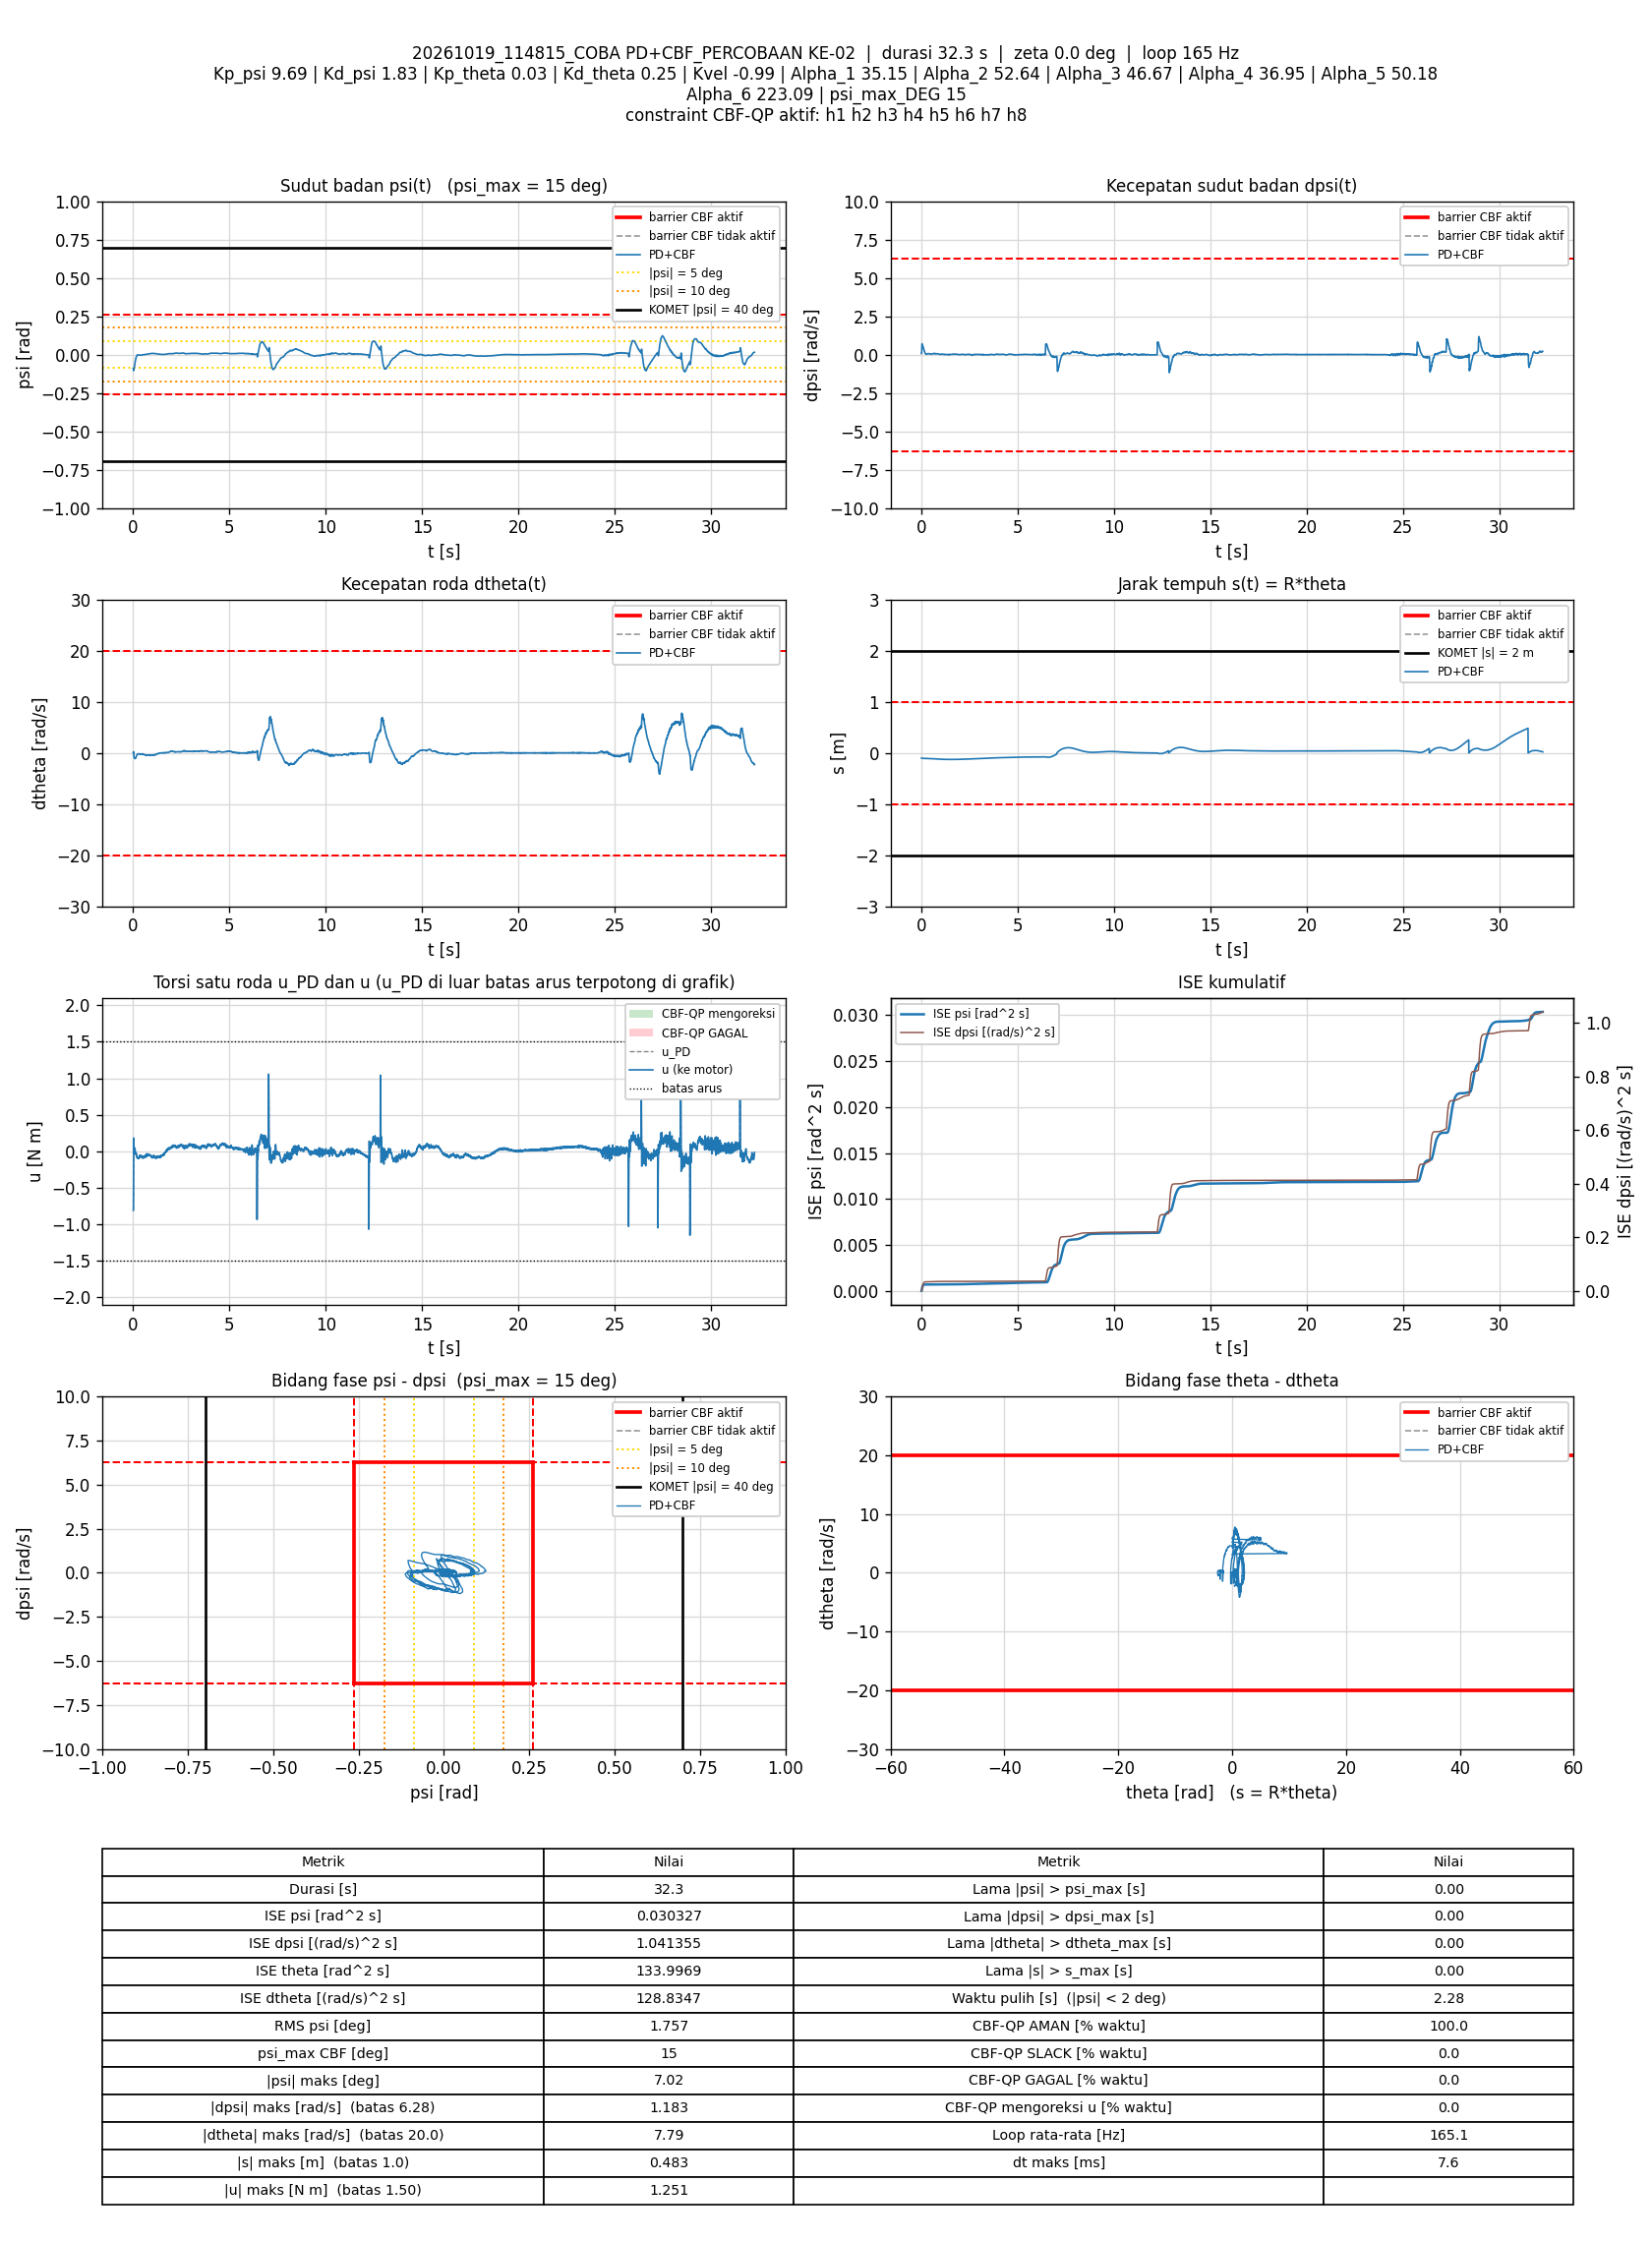

Data behind this chart, as committed beside it:
t_s, theta_rad, dtheta_rad_s, psi_rad, dpsi_rad_s, error_theta, error_dtheta, error_psi, error_dpsi, u_PD_Nm, u_Nm, status_cbf, dorong_N, ISE_theta, ISE_dtheta, ISE_psi, ISE_dpsi, Kp_psi, Kd_psi, Kp_theta, Kd_theta, Kvel, Alpha_1, Alpha_2
0.006706, -2.028, 0.05105, -0.09054, 0.06454, 2.028, -0.05105, 0.09054, -0.06454, -0.8073, -0.8073, AMAN, 0, 0.02759, 1.7480043e-05, 5.4970414e-05, 2.793475e-05, 9.69, 1.83, 0.03, 0.25, -0.99, 35.15, 52.64
0.01288, -2.027, 0.07681, -0.09014, 0.06547, 2.027, -0.07681, 0.09014, -0.06547, -0.7953, -0.7953, AMAN, 0, 0.05297, 5.3900484e-05, 0.0001051, 5.4395826e-05, 9.69, 1.83, 0.03, 0.25, -0.99, 35.15, 52.64
0.01869, -2.036, 0.2381, -0.0983, 0.2477, 2.036, -0.2381, 0.0983, -0.2477, -0.5008, -0.5008, AMAN, 0, 0.07705, 0.0003833, 0.0001613, 0.000411, 9.69, 1.83, 0.03, 0.25, -0.99, 35.15, 52.64
0.02468, -2.051, 0.1584, -0.1038, 0.53, 2.051, -0.1584, 0.1038, -0.53, -0.05802, -0.05802, AMAN, 0, 0.1022, 0.0005336, 0.0002258, 0.002093, 9.69, 1.83, 0.03, 0.25, -0.99, 35.15, 52.64
0.03068, -2.065, -0.07369, -0.1051, 0.6991, 2.065, 0.07369, 0.1051, -0.6991, 0.181, 0.181, AMAN, 0, 0.1278, 0.0005662, 0.0002921, 0.005028, 9.69, 1.83, 0.03, 0.25, -0.99, 35.15, 52.64
0.03667, -2.074, -0.4492, -0.1, 0.6871, 2.074, 0.4492, 0.1, -0.6871, 0.1135, 0.1135, AMAN, 0, 0.1536, 0.001775, 0.0003521, 0.007857, 9.69, 1.83, 0.03, 0.25, -0.99, 35.15, 52.64
0.04276, -2.08, -0.7646, -0.09243, 0.6493, 2.08, 0.7646, 0.09243, -0.6493, 0.03901, 0.03901, AMAN, 0, 0.18, 0.005336, 0.0004041, 0.01042, 9.69, 1.83, 0.03, 0.25, -0.99, 35.15, 52.64
0.04868, -2.086, -0.9247, -0.08652, 0.6178, 2.086, 0.9247, 0.08652, -0.6178, -0.001479, -0.001479, AMAN, 0, 0.2057, 0.0104, 0.0004484, 0.01268, 9.69, 1.83, 0.03, 0.25, -0.99, 35.15, 52.64
0.05468, -2.092, -1.013, -0.08161, 0.5928, 2.092, 1.013, 0.08161, -0.5928, -0.02206, -0.02206, AMAN, 0, 0.232, 0.01655, 0.0004883, 0.01479, 9.69, 1.83, 0.03, 0.25, -0.99, 35.15, 52.64
0.06083, -2.097, -1.025, -0.07721, 0.5644, 2.097, 1.025, 0.07721, -0.5644, -0.03443, -0.03443, AMAN, 0, 0.259, 0.02301, 0.000525, 0.01675, 9.69, 1.83, 0.03, 0.25, -0.99, 35.15, 52.64
0.06669, -2.102, -1.029, -0.07299, 0.5534, 2.102, 1.029, 0.07299, -0.5534, -0.01483, -0.01483, AMAN, 0, 0.2849, 0.02921, 0.0005562, 0.01854, 9.69, 1.83, 0.03, 0.25, -0.99, 35.15, 52.64
0.07268, -2.108, -1.064, -0.06855, 0.5456, 2.108, 1.064, 0.06855, -0.5456, 0.005063, 0.005063, AMAN, 0, 0.3116, 0.036, 0.0005844, 0.02033, 9.69, 1.83, 0.03, 0.25, -0.99, 35.15, 52.64
0.07874, -2.113, -1.063, -0.06426, 0.5217, 2.113, 1.063, 0.06426, -0.5217, 0.002766, 0.002766, AMAN, 0, 0.3386, 0.04284, 0.0006094, 0.02198, 9.69, 1.83, 0.03, 0.25, -0.99, 35.15, 52.64
0.08488, -2.118, -1.061, -0.05992, 0.5127, 2.118, 1.061, 0.05992, -0.5127, 0.02874, 0.02874, AMAN, 0, 0.3661, 0.04976, 0.0006314, 0.02359, 9.69, 1.83, 0.03, 0.25, -0.99, 35.15, 52.64
0.09075, -2.123, -1.072, -0.05589, 0.501, 2.123, 1.072, 0.05589, -0.501, 0.04346, 0.04346, AMAN, 0, 0.3926, 0.05652, 0.0006498, 0.02507, 9.69, 1.83, 0.03, 0.25, -0.99, 35.15, 52.64
0.09668, -2.128, -1.113, -0.05164, 0.4665, 2.128, 1.113, 0.05164, -0.4665, 0.01126, 0.01126, AMAN, 0, 0.4195, 0.06386, 0.0006656, 0.02636, 9.69, 1.83, 0.03, 0.25, -0.99, 35.15, 52.64
0.1043, -2.132, -1.122, -0.04687, 0.4335, 2.132, 1.122, 0.04687, -0.4335, -0.005322, -0.005322, AMAN, 0, 0.454, 0.0734, 0.0006823, 0.02778, 9.69, 1.83, 0.03, 0.25, -0.99, 35.15, 52.64
0.1117, -2.135, -1.064, -0.04202, 0.4, 2.135, 1.064, 0.04202, -0.4, -0.005327, -0.005327, AMAN, 0, 0.4878, 0.08181, 0.0006954, 0.02897, 9.69, 1.83, 0.03, 0.25, -0.99, 35.15, 52.64
0.1177, -2.141, -1.041, -0.03764, 0.373, 2.141, 1.041, 0.03764, -0.373, -0.006601, -0.006601, AMAN, 0, 0.5152, 0.08829, 0.0007038, 0.0298, 9.69, 1.83, 0.03, 0.25, -0.99, 35.15, 52.64
0.1239, -2.145, -1, -0.03393, 0.343, 2.145, 1, 0.03393, -0.343, -0.01551, -0.01551, AMAN, 0, 0.5437, 0.09449, 0.000711, 0.03053, 9.69, 1.83, 0.03, 0.25, -0.99, 35.15, 52.64
0.1297, -2.148, -1.002, -0.03013, 0.309, 2.148, 1.002, 0.03013, -0.309, -0.04134, -0.04134, AMAN, 0, 0.5706, 0.1003, 0.0007163, 0.03109, 9.69, 1.83, 0.03, 0.25, -0.99, 35.15, 52.64
0.1357, -2.15, -0.9287, -0.02682, 0.2806, 2.15, 0.9287, 0.02682, -0.2806, -0.04297, -0.04297, AMAN, 0, 0.5986, 0.1056, 0.0007206, 0.03156, 9.69, 1.83, 0.03, 0.25, -0.99, 35.15, 52.64
0.1417, -2.152, -0.8452, -0.02409, 0.2592, 2.152, 0.8452, 0.02409, -0.2592, -0.03499, -0.03499, AMAN, 0, 0.626, 0.1098, 0.0007241, 0.03196, 9.69, 1.83, 0.03, 0.25, -0.99, 35.15, 52.64
0.1478, -2.154, -0.7616, -0.02164, 0.2423, 2.154, 0.7616, 0.02164, -0.2423, -0.02136, -0.02136, AMAN, 0, 0.6543, 0.1133, 0.0007269, 0.03232, 9.69, 1.83, 0.03, 0.25, -0.99, 35.15, 52.64
0.1537, -2.156, -0.728, -0.01927, 0.218, 2.156, 0.728, 0.01927, -0.218, -0.03439, -0.03439, AMAN, 0, 0.6818, 0.1165, 0.0007291, 0.0326, 9.69, 1.83, 0.03, 0.25, -0.99, 35.15, 52.64
0.1598, -2.157, -0.6996, -0.01674, 0.199, 2.157, 0.6996, 0.01674, -0.199, -0.03772, -0.03772, AMAN, 0, 0.7101, 0.1194, 0.0007308, 0.03284, 9.69, 1.83, 0.03, 0.25, -0.99, 35.15, 52.64
0.1657, -2.158, -0.6346, -0.0144, 0.1791, 2.158, 0.6346, 0.0144, -0.1791, -0.03513, -0.03513, AMAN, 0, 0.7376, 0.1218, 0.000732, 0.03303, 9.69, 1.83, 0.03, 0.25, -0.99, 35.15, 52.64
0.1717, -2.159, -0.5756, -0.01235, 0.1558, 2.159, 0.5756, 0.01235, -0.1558, -0.04328, -0.04328, AMAN, 0, 0.766, 0.1238, 0.000733, 0.03318, 9.69, 1.83, 0.03, 0.25, -0.99, 35.15, 52.64
0.1778, -2.16, -0.5318, -0.01023, 0.1357, 2.16, 0.5318, 0.01023, -0.1357, -0.04857, -0.04857, AMAN, 0, 0.7942, 0.1255, 0.0007336, 0.03329, 9.69, 1.83, 0.03, 0.25, -0.99, 35.15, 52.64
0.1838, -2.16, -0.5025, -0.008379, 0.1106, 2.16, 0.5025, 0.008379, -0.1106, -0.06918, -0.06918, AMAN, 0, 0.8221, 0.127, 0.000734, 0.03336, 9.69, 1.83, 0.03, 0.25, -0.99, 35.15, 52.64
0.1897, -2.16, -0.4422, -0.006658, 0.08812, 2.16, 0.4422, 0.006658, -0.08812, -0.07862, -0.07862, AMAN, 0, 0.8496, 0.1282, 0.0007343, 0.03341, 9.69, 1.83, 0.03, 0.25, -0.99, 35.15, 52.64
0.1958, -2.16, -0.383, -0.005514, 0.0708, 2.16, 0.383, 0.005514, -0.0708, -0.08443, -0.08443, AMAN, 0, 0.878, 0.1291, 0.0007345, 0.03344, 9.69, 1.83, 0.03, 0.25, -0.99, 35.15, 52.64
0.2017, -2.161, -0.3533, -0.004625, 0.06094, 2.161, 0.3533, 0.004625, -0.06094, -0.08644, -0.08644, AMAN, 0, 0.9057, 0.1298, 0.0007346, 0.03346, 9.69, 1.83, 0.03, 0.25, -0.99, 35.15, 52.64
0.2077, -2.161, -0.291, -0.003913, 0.05055, 2.161, 0.291, 0.003913, -0.05055, -0.08299, -0.08299, AMAN, 0, 0.934, 0.1303, 0.0007347, 0.03348, 9.69, 1.83, 0.03, 0.25, -0.99, 35.15, 52.64
0.2137, -2.162, -0.2783, -0.003308, 0.04269, 2.162, 0.2783, 0.003308, -0.04269, -0.08837, -0.08837, AMAN, 0, 0.9618, 0.1308, 0.0007347, 0.03349, 9.69, 1.83, 0.03, 0.25, -0.99, 35.15, 52.64
0.2198, -2.163, -0.2556, -0.002826, 0.03629, 2.163, 0.2556, 0.002826, -0.03629, -0.08975, -0.08975, AMAN, 0, 0.9901, 0.1312, 0.0007348, 0.03349, 9.69, 1.83, 0.03, 0.25, -0.99, 35.15, 52.64
0.2257, -2.163, -0.2332, -0.002457, 0.03123, 2.163, 0.2332, 0.002457, -0.03123, -0.08984, -0.08984, AMAN, 0, 1.018, 0.1315, 0.0007348, 0.0335, 9.69, 1.83, 0.03, 0.25, -0.99, 35.15, 52.64
0.2317, -2.164, -0.2101, -0.002299, 0.03043, 2.164, 0.2101, 0.002299, -0.03043, -0.08403, -0.08403, AMAN, 0, 1.046, 0.1318, 0.0007349, 0.03351, 9.69, 1.83, 0.03, 0.25, -0.99, 35.15, 52.64
0.2377, -2.165, -0.2045, -0.002157, 0.02457, 2.165, 0.2045, 0.002157, -0.02457, -0.09201, -0.09201, AMAN, 0, 1.074, 0.132, 0.0007349, 0.03351, 9.69, 1.83, 0.03, 0.25, -0.99, 35.15, 52.64
0.2438, -2.166, -0.1899, -0.001897, 0.02377, 2.166, 0.1899, 0.001897, -0.02377, -0.08734, -0.08734, AMAN, 0, 1.103, 0.1323, 0.0007349, 0.03351, 9.69, 1.83, 0.03, 0.25, -0.99, 35.15, 52.64
0.2507, -2.167, -0.1849, -0.001853, 0.0231, 2.167, 0.1849, 0.001853, -0.0231, -0.08691, -0.08691, AMAN, 0, 1.135, 0.1325, 0.0007349, 0.03352, 9.69, 1.83, 0.03, 0.25, -0.99, 35.15, 52.64
0.2569, -2.168, -0.1871, -0.001811, 0.01884, 2.168, 0.1871, 0.001811, -0.01884, -0.09488, -0.09488, AMAN, 0, 1.164, 0.1327, 0.000735, 0.03352, 9.69, 1.83, 0.03, 0.25, -0.99, 35.15, 52.64
0.2627, -2.169, -0.1777, -0.001818, 0.01844, 2.169, 0.1777, 0.001818, -0.01844, -0.09336, -0.09336, AMAN, 0, 1.192, 0.1329, 0.000735, 0.03352, 9.69, 1.83, 0.03, 0.25, -0.99, 35.15, 52.64
0.2687, -2.17, -0.1682, -0.001974, 0.02084, 2.17, 0.1682, 0.001974, -0.02084, -0.08814, -0.08814, AMAN, 0, 1.22, 0.1331, 0.000735, 0.03352, 9.69, 1.83, 0.03, 0.25, -0.99, 35.15, 52.64
0.2747, -2.172, -0.1677, -0.002107, 0.02191, 2.172, 0.1677, 0.002107, -0.02191, -0.08741, -0.08741, AMAN, 0, 1.248, 0.1332, 0.000735, 0.03353, 9.69, 1.83, 0.03, 0.25, -0.99, 35.15, 52.64
0.2807, -2.173, -0.1687, -0.002196, 0.02137, 2.173, 0.1687, 0.002196, -0.02137, -0.08954, -0.08954, AMAN, 0, 1.277, 0.1334, 0.0007351, 0.03353, 9.69, 1.83, 0.03, 0.25, -0.99, 35.15, 52.64
0.2867, -2.175, -0.2011, -0.00231, 0.02231, 2.175, 0.2011, 0.00231, -0.02231, -0.0971, -0.0971, AMAN, 0, 1.305, 0.1336, 0.0007351, 0.03353, 9.69, 1.83, 0.03, 0.25, -0.99, 35.15, 52.64
0.2927, -2.176, -0.1871, -0.002365, 0.0255, 2.176, 0.1871, 0.002365, -0.0255, -0.08832, -0.08832, AMAN, 0, 1.333, 0.1339, 0.0007351, 0.03354, 9.69, 1.83, 0.03, 0.25, -0.99, 35.15, 52.64
0.2987, -2.178, -0.1928, -0.002734, 0.02617, 2.178, 0.1928, 0.002734, -0.02617, -0.09214, -0.09214, AMAN, 0, 1.362, 0.1341, 0.0007352, 0.03354, 9.69, 1.83, 0.03, 0.25, -0.99, 35.15, 52.64
0.3049, -2.179, -0.1817, -0.003069, 0.0271, 2.179, 0.1817, 0.003069, -0.0271, -0.09094, -0.09094, AMAN, 0, 1.391, 0.1343, 0.0007352, 0.03354, 9.69, 1.83, 0.03, 0.25, -0.99, 35.15, 52.64
0.3109, -2.181, -0.1968, -0.003335, 0.03296, 2.181, 0.1968, 0.003335, -0.03296, -0.08664, -0.08664, AMAN, 0, 1.42, 0.1345, 0.0007353, 0.03355, 9.69, 1.83, 0.03, 0.25, -0.99, 35.15, 52.64
0.3167, -2.183, -0.2, -0.003731, 0.03589, 2.183, 0.2, 0.003731, -0.03589, -0.08596, -0.08596, AMAN, 0, 1.448, 0.1347, 0.0007354, 0.03356, 9.69, 1.83, 0.03, 0.25, -0.99, 35.15, 52.64
0.3228, -2.185, -0.2023, -0.00393, 0.04535, 2.185, 0.2023, 0.00393, -0.04535, -0.07122, -0.07122, AMAN, 0, 1.477, 0.135, 0.0007355, 0.03357, 9.69, 1.83, 0.03, 0.25, -0.99, 35.15, 52.64
0.3289, -2.187, -0.2027, -0.004245, 0.05401, 2.187, 0.2027, 0.004245, -0.05401, -0.05859, -0.05859, AMAN, 0, 1.506, 0.1352, 0.0007356, 0.03359, 9.69, 1.83, 0.03, 0.25, -0.99, 35.15, 52.64
0.3347, -2.19, -0.2383, -0.004437, 0.05095, 2.19, 0.2383, 0.004437, -0.05095, -0.07502, -0.07502, AMAN, 0, 1.534, 0.1356, 0.0007357, 0.0336, 9.69, 1.83, 0.03, 0.25, -0.99, 35.15, 52.64
0.3408, -2.191, -0.2167, -0.004331, 0.05508, 2.191, 0.2167, 0.004331, -0.05508, -0.06107, -0.06107, AMAN, 0, 1.563, 0.1359, 0.0007358, 0.03362, 9.69, 1.83, 0.03, 0.25, -0.99, 35.15, 52.64
0.3467, -2.193, -0.2281, -0.004654, 0.06188, 2.193, 0.2281, 0.004654, -0.06188, -0.05469, -0.05469, AMAN, 0, 1.591, 0.1362, 0.0007359, 0.03365, 9.69, 1.83, 0.03, 0.25, -0.99, 35.15, 52.64
0.3527, -2.196, -0.2467, -0.004691, 0.06188, 2.196, 0.2467, 0.004691, -0.06188, -0.05976, -0.05976, AMAN, 0, 1.62, 0.1365, 0.0007361, 0.03367, 9.69, 1.83, 0.03, 0.25, -0.99, 35.15, 52.64
0.3587, -2.197, -0.2397, -0.004498, 0.06028, 2.197, 0.2397, 0.004498, -0.06028, -0.05913, -0.05913, AMAN, 0, 1.649, 0.1369, 0.0007362, 0.03369, 9.69, 1.83, 0.03, 0.25, -0.99, 35.15, 52.64
0.3647, -2.199, -0.2517, -0.004453, 0.06387, 2.199, 0.2517, 0.004453, -0.06387, -0.05515, -0.05515, AMAN, 0, 1.678, 0.1373, 0.0007363, 0.03371, 9.69, 1.83, 0.03, 0.25, -0.99, 35.15, 52.64
... 5,264 more rows
